Photos from the image-classification dataset "Split_Data_Reorg" in the GitHub repository cherie-dips/MLPR_Project. Its 8 classes are: pH 5 enzymatic, pH 5 hydrolytic, pH 6 enzymatic, pH 6 hydrolytic, pH 7 enzymatic, pH 7 hydrolytic, pH 8 enzymatic, pH 8 hydrolytic.

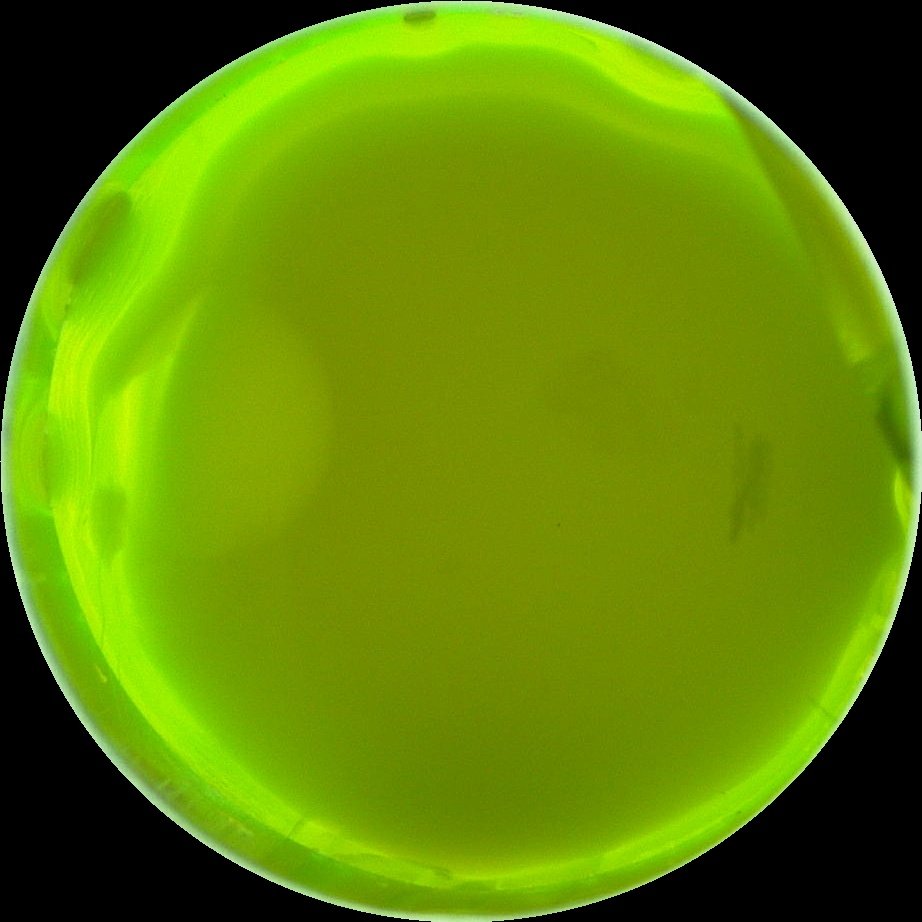
Label: pH 7 enzymatic

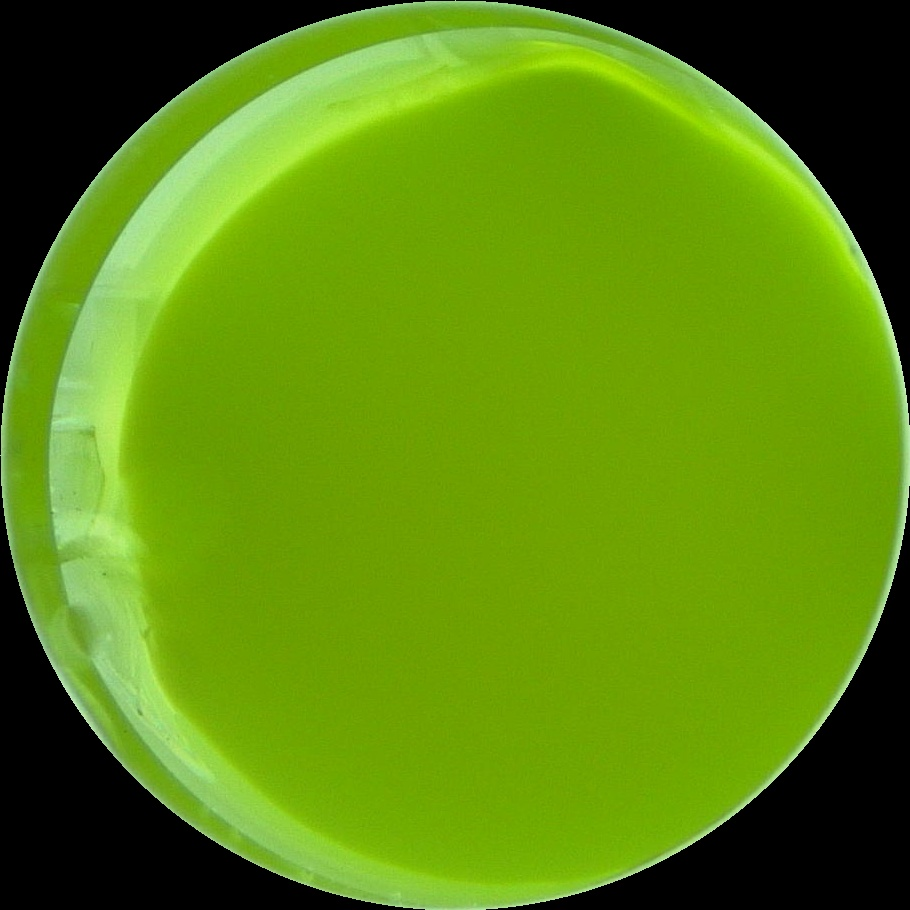
Label: pH 5 hydrolytic

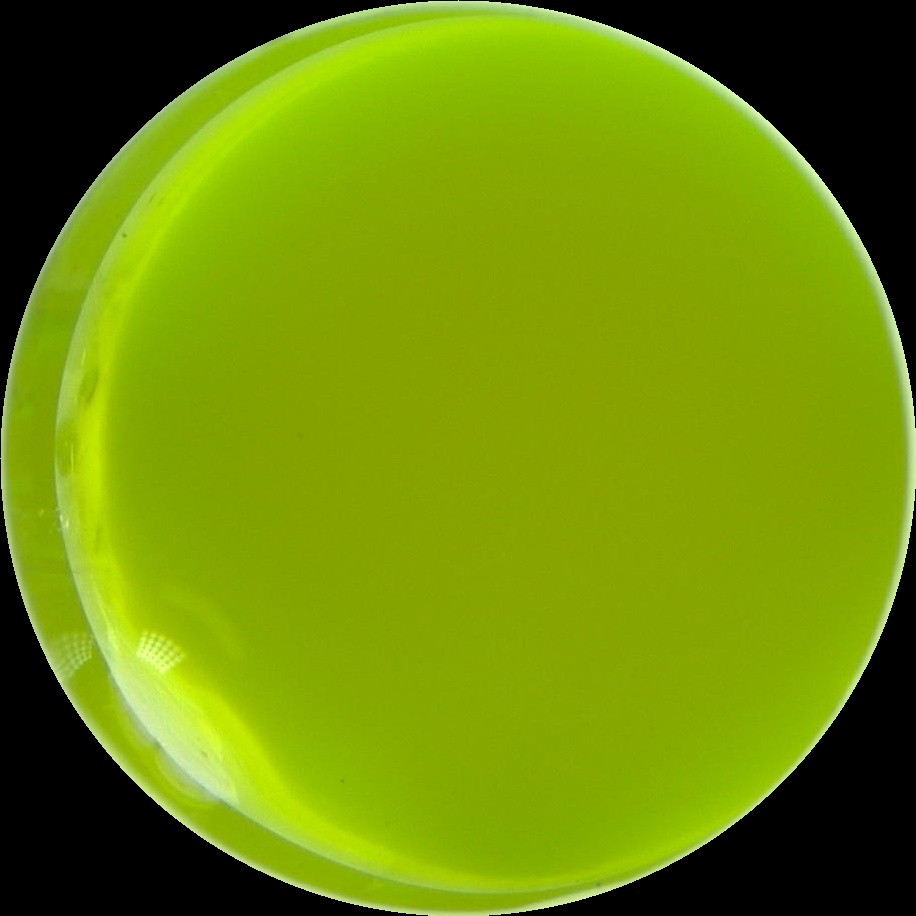
Label: pH 6 enzymatic

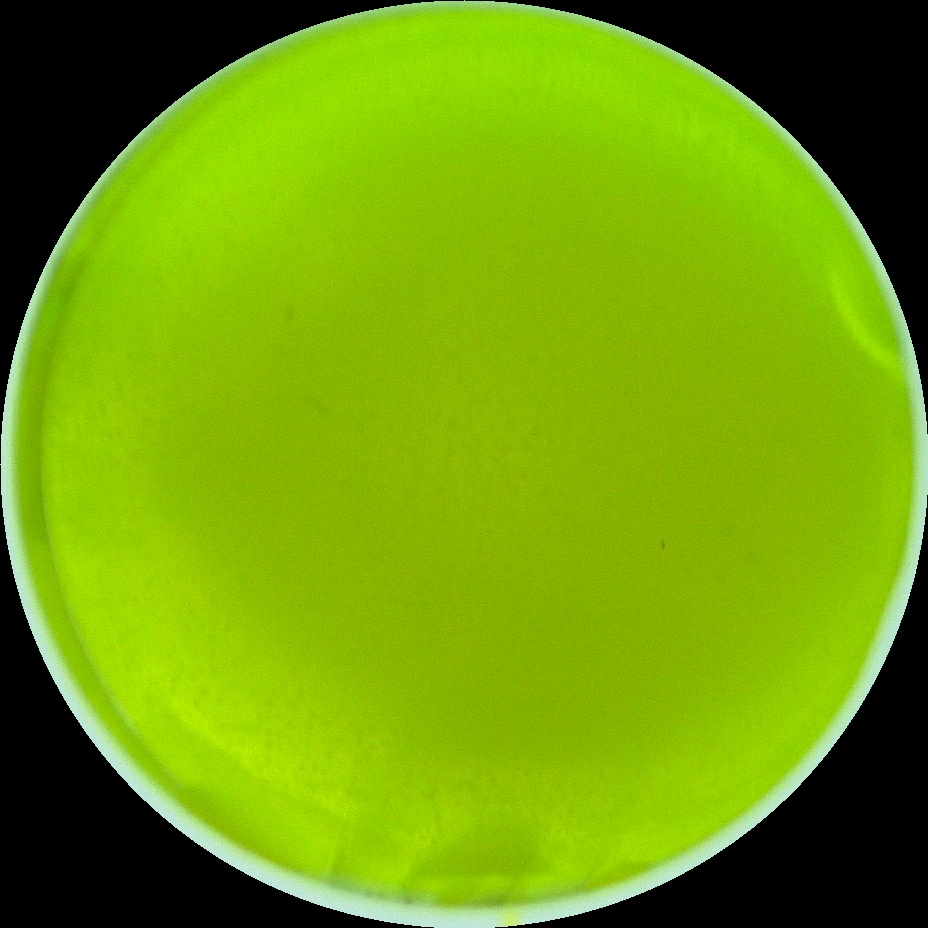
Label: pH 8 enzymatic

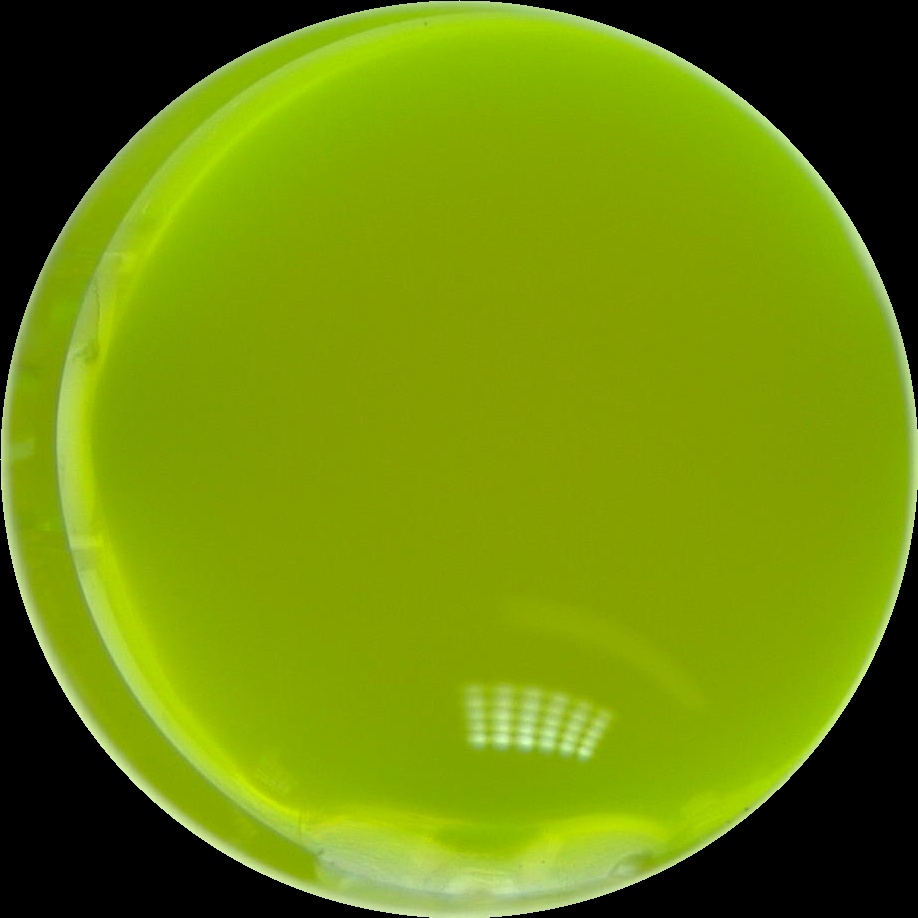
Label: pH 5 enzymatic

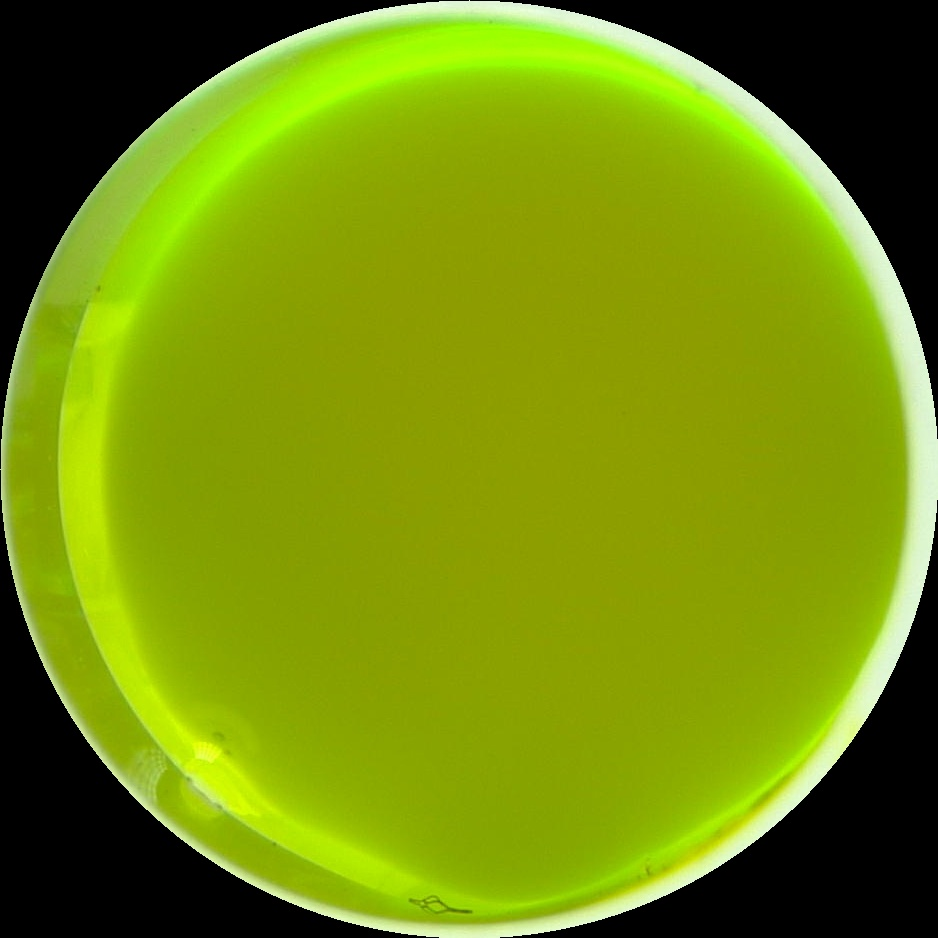
Label: pH 7 hydrolytic
